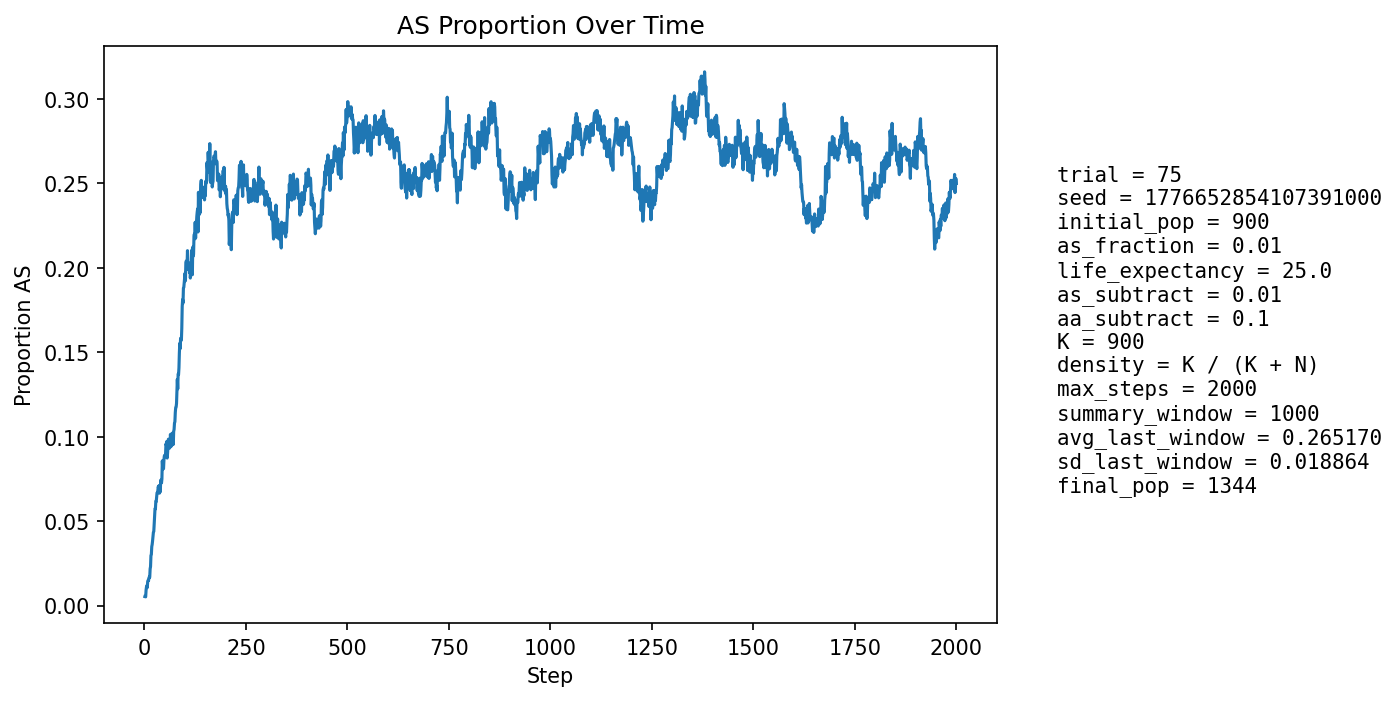

Values plotted in this chart, from the file beside it:
step, population_size, births, newborn_AA, newborn_AS, newborn_SS, prop_newborn_AA, prop_newborn_AS, prop_newborn_SS, prop_repro_AA, prop_repro_AS, prop_AS_population
1, 946, 228, 228, 0, 0, 1.0, 0.0, 0.0, 1.0, 0.0, 0.005285
2, 960, 223, 223, 0, 0, 1.0, 0.0, 0.0, 1.0, 0.0, 0.005208
3, 972, 221, 221, 0, 0, 1.0, 0.0, 0.0, 1.0, 0.0, 0.005144
4, 982, 218, 214, 4, 0, 0.9817, 0.01835, 0.0, 0.989, 0.01104, 0.009165
5, 1001, 225, 221, 4, 0, 0.9822, 0.01778, 0.0, 0.9894, 0.01064, 0.01099
6, 1017, 229, 225, 4, 0, 0.9825, 0.01747, 0.0, 0.9896, 0.01035, 0.0118
7, 1035, 231, 230, 1, 0, 0.9957, 0.004329, 0.0, 0.9919, 0.008114, 0.01063
8, 1053, 234, 230, 4, 0, 0.9829, 0.01709, 0.0, 0.9881, 0.0119, 0.01425
9, 1070, 238, 234, 4, 0, 0.9832, 0.01681, 0.0, 0.9845, 0.0155, 0.01495
10, 1088, 240, 238, 2, 0, 0.9917, 0.008333, 0.0, 0.9829, 0.01711, 0.01471
11, 1106, 244, 240, 4, 0, 0.9836, 0.01639, 0.0, 0.9814, 0.01855, 0.01627
12, 1123, 247, 244, 3, 0, 0.9879, 0.01215, 0.0, 0.9837, 0.01633, 0.01692
13, 1138, 248, 246, 2, 0, 0.9919, 0.008065, 0.0, 0.9803, 0.01975, 0.0167
14, 1153, 249, 242, 7, 0, 0.9719, 0.02811, 0.0, 0.9787, 0.02128, 0.02168
15, 1169, 251, 246, 5, 0, 0.9801, 0.01992, 0.0, 0.9755, 0.02448, 0.0231
16, 1181, 253, 242, 11, 0, 0.9565, 0.04348, 0.0, 0.9759, 0.0241, 0.02964
17, 1192, 254, 247, 7, 0, 0.9724, 0.02756, 0.0, 0.9779, 0.02215, 0.0302
18, 1204, 256, 246, 10, 0, 0.9609, 0.03906, 0.0, 0.9747, 0.02525, 0.03488
19, 1217, 257, 250, 7, 0, 0.9728, 0.02724, 0.0, 0.9717, 0.02829, 0.03615
20, 1228, 258, 250, 7, 1, 0.969, 0.02713, 0.003876, 0.9655, 0.03454, 0.03827
21, 1238, 260, 250, 10, 0, 0.9615, 0.03846, 0.0, 0.9626, 0.0374, 0.0412
22, 1246, 262, 252, 10, 0, 0.9618, 0.03817, 0.0, 0.9566, 0.04341, 0.04334
23, 1253, 262, 254, 8, 0, 0.9695, 0.03053, 0.0, 0.9552, 0.0448, 0.04389
24, 1260, 262, 250, 12, 0, 0.9542, 0.0458, 0.0, 0.9553, 0.04466, 0.04841
25, 1266, 264, 249, 15, 0, 0.9432, 0.05682, 0.0, 0.9494, 0.05055, 0.05292
26, 1274, 265, 248, 17, 0, 0.9358, 0.06415, 0.0, 0.9466, 0.05338, 0.0573
27, 1276, 265, 251, 14, 0, 0.9472, 0.05283, 0.0, 0.947, 0.05304, 0.05721
28, 1281, 266, 248, 18, 0, 0.9323, 0.06767, 0.0, 0.947, 0.05296, 0.06167
29, 1282, 266, 250, 16, 0, 0.9398, 0.06015, 0.0, 0.9425, 0.05745, 0.06162
30, 1285, 266, 247, 19, 0, 0.9286, 0.07143, 0.0, 0.9396, 0.06037, 0.06459
31, 1288, 266, 248, 18, 0, 0.9323, 0.06767, 0.0, 0.9397, 0.06028, 0.06677
32, 1290, 267, 250, 17, 0, 0.9363, 0.06367, 0.0, 0.9354, 0.06462, 0.06667
33, 1292, 267, 249, 18, 0, 0.9326, 0.06742, 0.0, 0.9354, 0.06462, 0.06811
34, 1292, 267, 246, 21, 0, 0.9213, 0.07865, 0.0, 0.9324, 0.06759, 0.07043
35, 1293, 267, 250, 17, 0, 0.9363, 0.06367, 0.0, 0.9323, 0.06769, 0.06961
36, 1294, 267, 248, 19, 0, 0.9288, 0.07116, 0.0, 0.9309, 0.06912, 0.0711
37, 1292, 267, 254, 12, 1, 0.9513, 0.04494, 0.003745, 0.9309, 0.06912, 0.06656
38, 1293, 268, 249, 19, 0, 0.9291, 0.0709, 0.0, 0.9279, 0.07209, 0.06961
39, 1292, 267, 251, 15, 1, 0.9401, 0.05618, 0.003745, 0.9278, 0.0722, 0.06734
40, 1293, 268, 242, 26, 0, 0.903, 0.09701, 0.0, 0.9264, 0.07362, 0.07425
41, 1294, 267, 247, 20, 0, 0.9251, 0.07491, 0.0, 0.9323, 0.06769, 0.07419
42, 1294, 267, 250, 17, 0, 0.9363, 0.06367, 0.0, 0.9294, 0.07055, 0.07264
43, 1293, 267, 245, 21, 1, 0.9176, 0.07865, 0.003745, 0.931, 0.06902, 0.07502
44, 1295, 268, 235, 33, 0, 0.8769, 0.1231, 0.0, 0.925, 0.07504, 0.08571
45, 1299, 268, 250, 18, 0, 0.9328, 0.06716, 0.0, 0.9235, 0.07645, 0.0816
46, 1297, 268, 248, 20, 0, 0.9254, 0.07463, 0.0, 0.9221, 0.07786, 0.08096
47, 1296, 268, 248, 19, 1, 0.9254, 0.0709, 0.003731, 0.922, 0.07798, 0.08102
48, 1299, 269, 243, 26, 0, 0.9033, 0.09665, 0.0, 0.9101, 0.08994, 0.08622
49, 1298, 268, 241, 24, 3, 0.8993, 0.08955, 0.01119, 0.9115, 0.08855, 0.0886
50, 1303, 269, 246, 22, 1, 0.9145, 0.08178, 0.003717, 0.9101, 0.08994, 0.08903
51, 1304, 268, 248, 20, 0, 0.9254, 0.07463, 0.0, 0.9102, 0.0898, 0.08819
52, 1303, 268, 245, 23, 0, 0.9142, 0.08582, 0.0, 0.9102, 0.0898, 0.08979
53, 1305, 269, 239, 30, 0, 0.8885, 0.1115, 0.0, 0.9058, 0.09422, 0.09579
54, 1306, 269, 244, 24, 1, 0.9071, 0.08922, 0.003717, 0.9044, 0.0956, 0.09495
55, 1307, 269, 243, 26, 0, 0.9033, 0.09665, 0.0, 0.9045, 0.09545, 0.09717
56, 1305, 268, 255, 11, 2, 0.9515, 0.04104, 0.007463, 0.9102, 0.0898, 0.08736
57, 1305, 269, 246, 22, 1, 0.9145, 0.08178, 0.003717, 0.9029, 0.09712, 0.09042
58, 1307, 269, 242, 27, 0, 0.8996, 0.1004, 0.0, 0.9, 0.1, 0.09487
59, 1309, 270, 241, 29, 0, 0.8926, 0.1074, 0.0, 0.8958, 0.1042, 0.09855
60, 1310, 269, 246, 23, 0, 0.9145, 0.0855, 0.0, 0.9061, 0.09394, 0.09771
... 1,940 more rows
